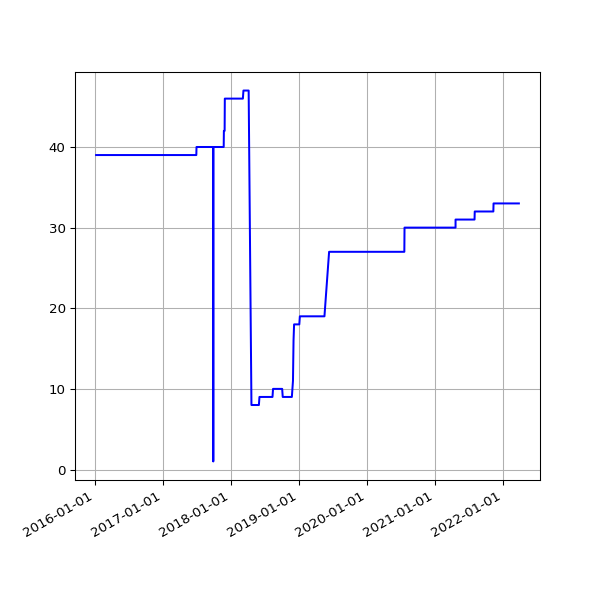

Data behind this chart, as committed beside it:
date, value
2016-01-09 02:19:06 +0000, 39
2016-01-10 03:42:17 +0000, 39
2016-01-11 03:42:37 +0000, 39
2016-01-12 02:53:35 +0000, 39
2016-01-13 02:21:27 +0000, 39
2016-01-14 02:32:42 +0000, 39
2016-01-15 02:35:40 +0000, 39
2016-01-16 02:19:34 +0000, 39
2016-01-17 02:21:38 +0000, 39
2016-01-18 06:14:36 +0000, 39
2016-01-19 02:34:15 +0000, 39
2016-01-20 03:12:50 +0000, 39
2016-01-21 02:21:52 +0000, 39
2016-01-22 02:58:21 +0000, 39
2016-01-23 02:12:19 +0000, 39
2016-01-24 02:12:52 +0000, 39
2016-01-25 02:20:31 +0000, 39
2016-01-26 02:13:41 +0000, 39
2016-01-27 03:49:34 +0000, 39
2016-01-28 03:53:39 +0000, 39
2016-01-29 03:46:44 +0000, 39
2016-01-30 03:53:31 +0000, 39
2016-01-31 04:03:38 +0000, 39
2016-02-01 04:07:18 +0000, 39
2016-02-02 04:15:40 +0000, 39
2016-02-03 03:50:12 +0000, 39
2016-02-04 03:59:25 +0000, 39
2016-02-05 03:52:58 +0000, 39
2016-02-06 04:02:39 +0000, 39
2016-02-07 03:54:06 +0000, 39
2016-02-08 04:06:58 +0000, 39
2016-02-09 03:51:57 +0000, 39
2016-02-10 04:00:45 +0000, 39
2016-02-11 04:01:23 +0000, 39
2016-02-12 04:15:30 +0000, 39
2016-02-13 04:11:13 +0000, 39
2016-02-14 03:53:30 +0000, 39
2016-02-15 03:51:18 +0000, 39
2016-02-16 04:06:19 +0000, 39
2016-02-17 03:21:25 +0000, 39
2016-02-18 03:57:17 +0000, 39
2016-02-19 04:30:00 +0000, 39
2016-02-20 02:51:05 +0000, 39
2016-02-21 03:01:27 +0000, 39
2016-02-22 02:53:25 +0000, 39
2016-02-23 03:19:44 +0000, 39
2016-02-24 04:20:38 +0000, 39
2016-02-25 04:24:26 +0000, 39
2016-02-26 03:08:08 +0000, 39
2016-02-27 02:31:41 +0000, 39
2016-02-28 04:15:34 +0000, 39
2016-03-01 02:30:54 +0000, 39
2016-03-02 04:27:42 +0000, 39
2016-03-03 04:51:43 +0000, 39
2016-03-04 02:24:09 +0000, 39
2016-03-05 02:44:37 +0000, 39
2016-03-06 03:11:42 +0000, 39
2016-03-07 04:31:21 +0000, 39
2016-03-08 03:08:42 +0000, 39
2016-03-09 03:13:29 +0000, 39
... 2,273 more rows
